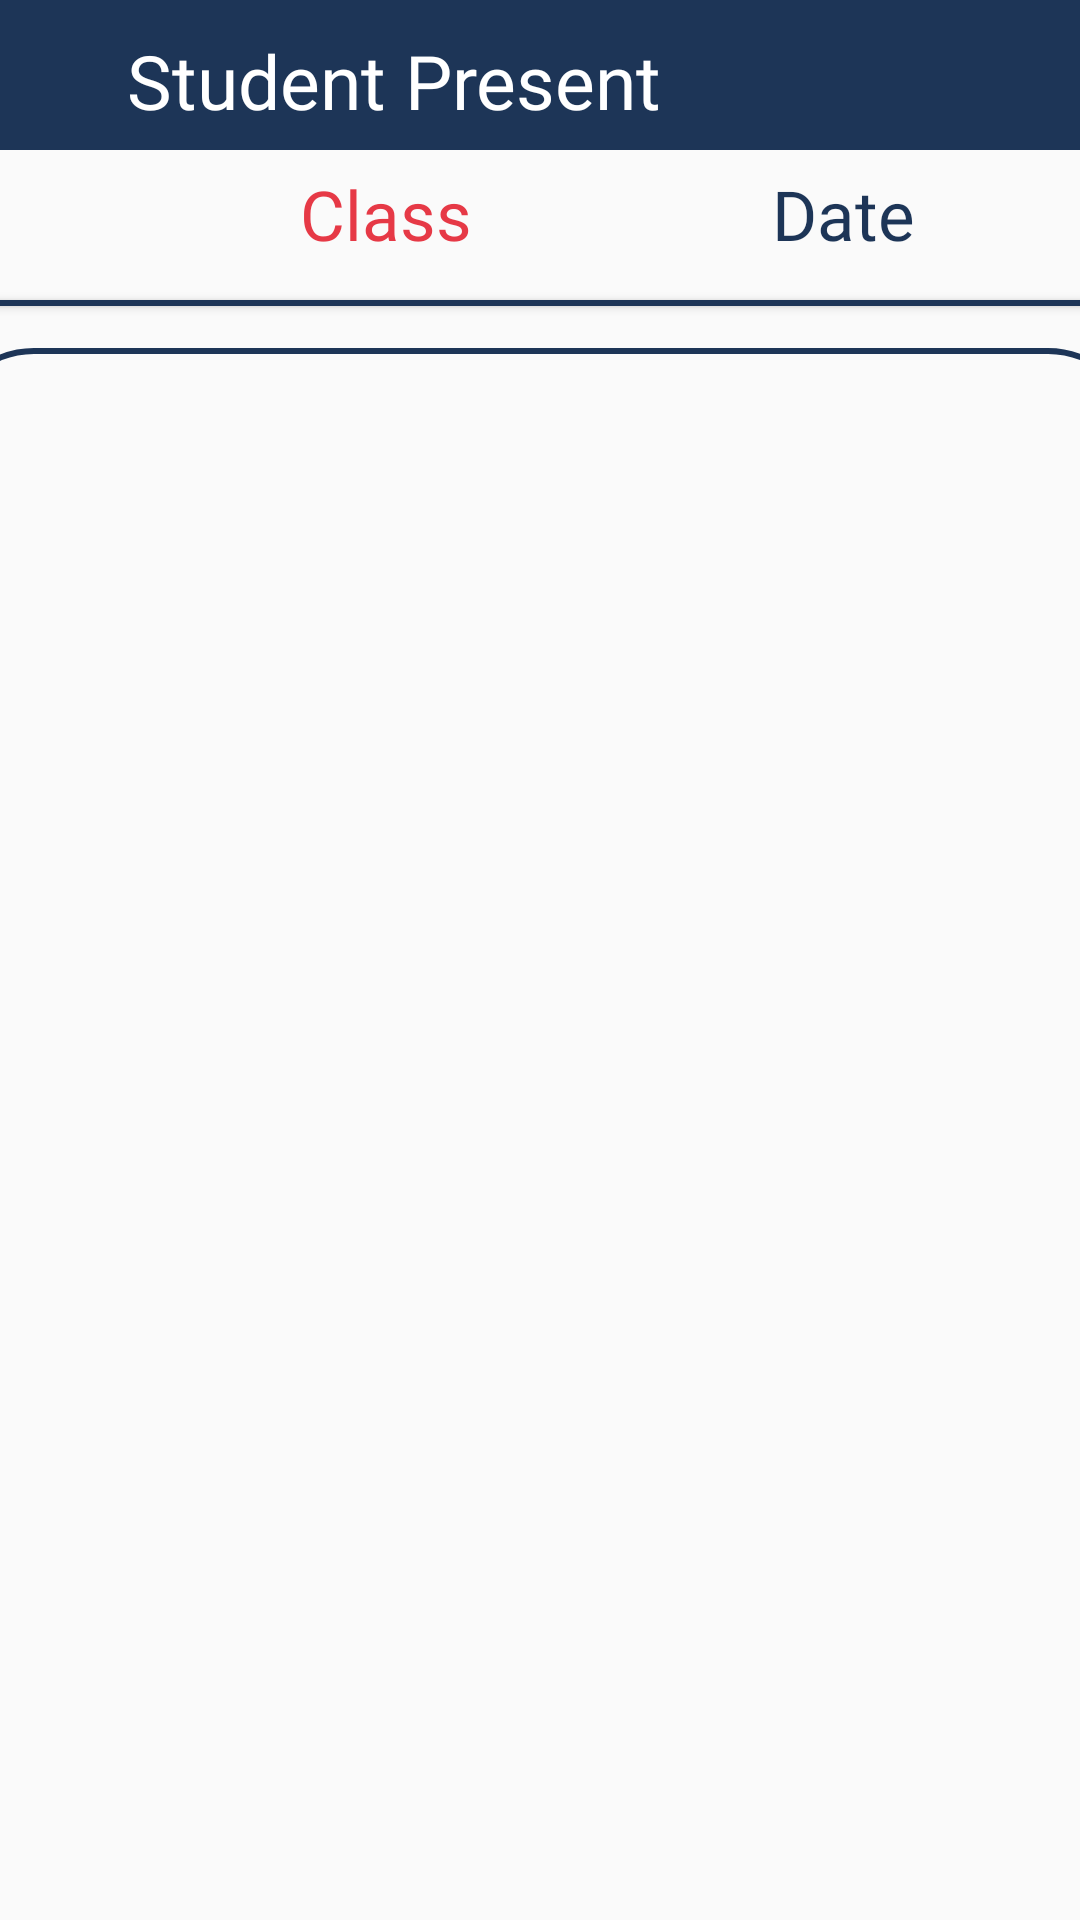

Here is an Android app screen rendered from its layout file. Give the layout XML and the strings, colors and styles it references.
<!-- AndroidManifest.xml: application theme Theme.RTCCS -->
<!-- res/layout/activity_show__attendence.xml -->
<?xml version="1.0" encoding="utf-8"?>
<androidx.constraintlayout.widget.ConstraintLayout xmlns:android="http://schemas.android.com/apk/res/android"
    xmlns:app="http://schemas.android.com/apk/res-auto"
    xmlns:tools="http://schemas.android.com/tools"
    android:layout_width="match_parent"
    android:layout_height="match_parent"
    tools:context=".AdminActivity.Attendence.Show_Attendence">
    <Toolbar
        android:id="@+id/toolbar2"
        android:layout_width="match_parent"
        android:layout_height="50dp"
        android:background="@color/gray"
        app:layout_constraintEnd_toEndOf="parent"
        app:layout_constraintStart_toStartOf="parent"
        app:layout_constraintTop_toTopOf="parent" />

    <Button
        android:id="@+id/atten3_back"
        android:layout_width="45dp"
        android:layout_height="50dp"
        android:background="@drawable/ic_back"
        app:layout_constraintStart_toStartOf="parent"
        app:layout_constraintTop_toTopOf="parent" />

    <TextView
        android:layout_width="wrap_content"
        android:layout_height="wrap_content"
        android:layout_marginTop="10dp"
        android:fontFamily="@font/medium"
        android:text="Student Present"
        android:textColor="@color/white"
        android:textSize="25dp"
        app:layout_constraintEnd_toEndOf="@+id/toolbar2"
        app:layout_constraintHorizontal_bias="0.233"
        app:layout_constraintStart_toStartOf="parent"
        app:layout_constraintTop_toTopOf="@+id/toolbar2" />

    <LinearLayout
        android:id="@+id/linearLayout2"
        android:layout_width="match_parent"
        android:layout_height="wrap_content"
        android:layout_marginTop="56dp"
        android:orientation="horizontal"

        app:layout_constraintTop_toTopOf="parent"
        tools:layout_editor_absoluteX="2dp">


        <TextView
            android:id="@+id/show_class"
            android:layout_width="wrap_content"
            android:layout_height="wrap_content"
            android:layout_marginStart="100dp"
            android:fontFamily="@font/bold"
            android:text="Class"
            android:textColor="@color/red"
            android:textSize="23sp" />

        <TextView
            android:id="@+id/show_date"
            android:layout_width="wrap_content"
            android:layout_height="wrap_content"
            android:layout_marginStart="100dp"
            android:fontFamily="@font/bold"
            android:text="Date"
            android:textColor="@color/gray"
            android:textSize="23sp" />

    </LinearLayout>

    <Button
        android:layout_width="match_parent"
        android:layout_height="2dp"
        android:layout_marginTop="100dp"
        android:background="@color/gray"
        app:layout_constraintEnd_toEndOf="parent"
        app:layout_constraintHorizontal_bias="0.0"
        app:layout_constraintStart_toStartOf="parent"
        app:layout_constraintTop_toTopOf="parent" />

    <ListView
        android:id="@+id/list_atten"
        android:layout_width="400dp"
        android:layout_height="600dp"
        android:layout_marginTop="116dp"
        android:padding="5dp"
        android:background="@drawable/listviewbg"
        app:layout_constraintEnd_toEndOf="parent"
        android:layout_marginLeft="5dp"
        android:layout_marginRight="5dp"
        app:layout_constraintStart_toStartOf="parent"
        app:layout_constraintTop_toTopOf="parent" />

</androidx.constraintlayout.widget.ConstraintLayout>
<!-- resources referenced by this layout -->
<resources>
  <color name="gray">#1D3557</color>
  <color name="red">#E63946</color>
  <color name="white">#FFFFFF</color>
  <!-- drawable listviewbg (drawable) -->
  <?xml version="1.0" encoding="utf-8"?>
  <shape xmlns:android="http://schemas.android.com/apk/res/android">
      <stroke android:color="@color/gray" android:width="2dp"/>
      <corners android:radius="30dp"/>
  
  </shape>
  <style name="Theme.RTCCS" parent="Theme.AppCompat.Light.NoActionBar">
          
          <item name="colorPrimary">@color/colorPrimary</item>
          <item name="colorPrimaryDark">@color/colorPrimaryDark</item>
          <item name="colorAccent">@color/colorAccent</item>
      </style>
  <color name="colorPrimary">#E63946</color>
  <color name="colorPrimaryDark">#1D3557</color>
  <color name="colorAccent">#E63946</color>
</resources>
